Photos from the image-classification dataset "training_data" in the GitHub repository aryanchugh816/Rock-Paper-Scissors. Its 3 classes are: paper, rock, scissor.

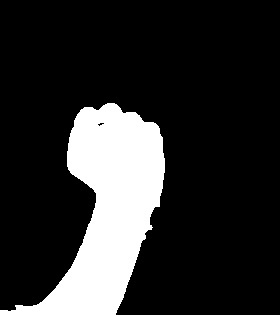
Label: rock

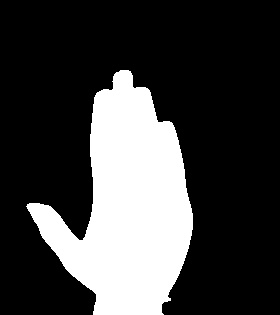
Label: paper

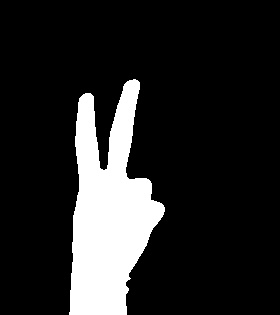
Label: scissor

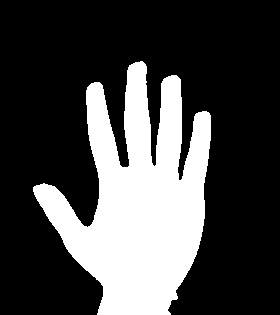
Label: paper

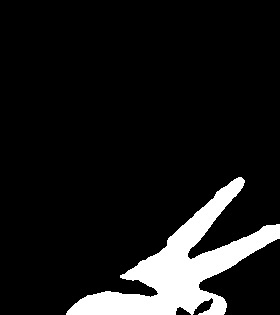
Label: scissor

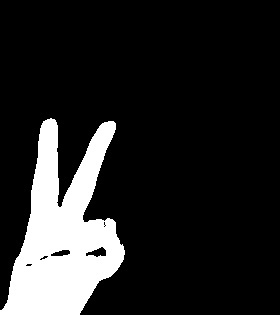
Label: scissor
